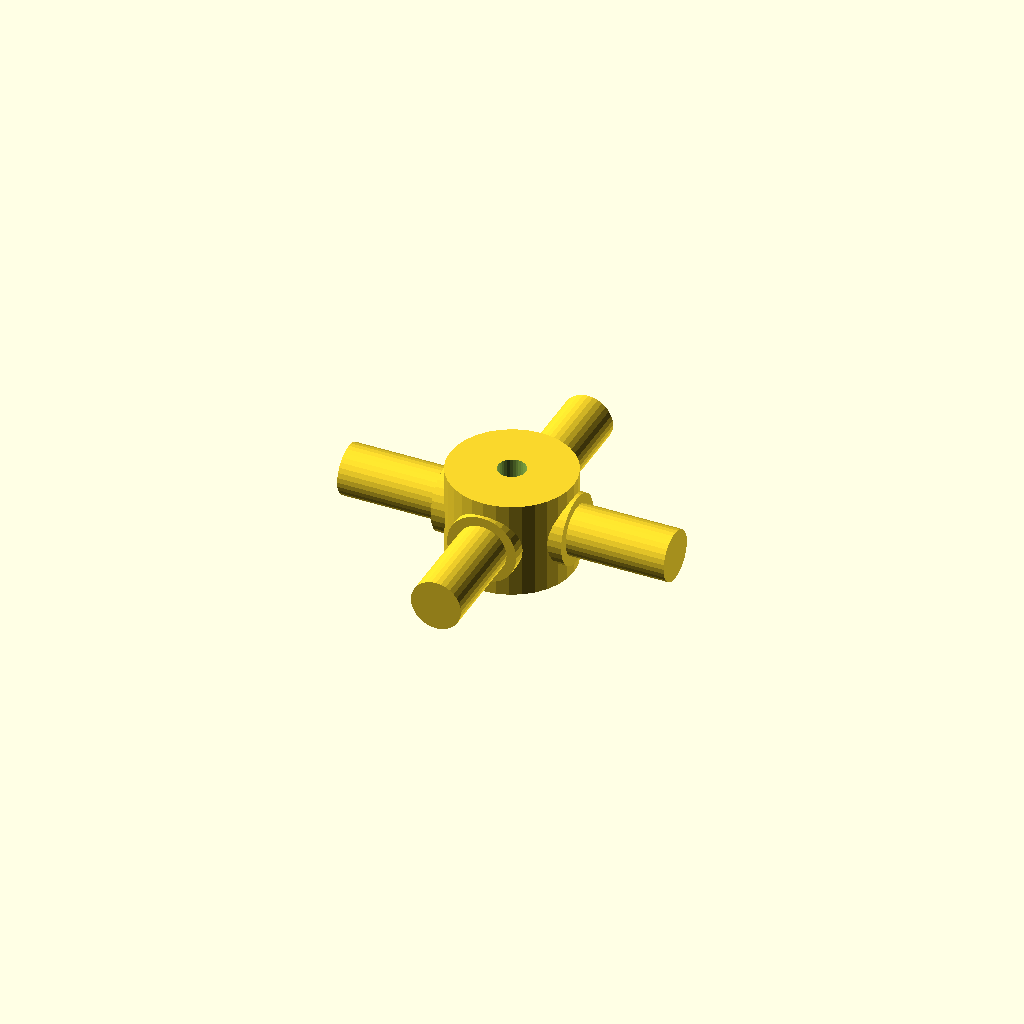
Cell 1: the model at its default parameters.
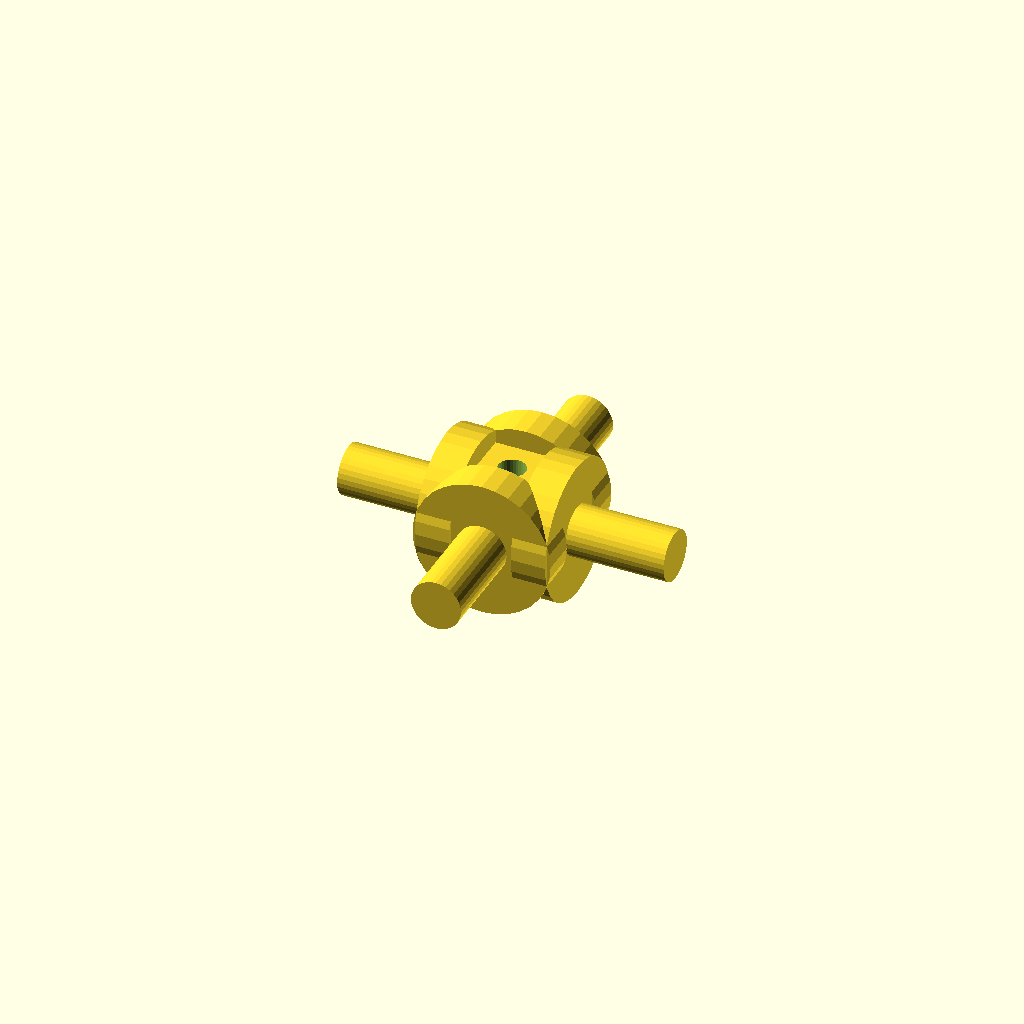
Cell 2: journal_d = 25.4 (everything else at default).
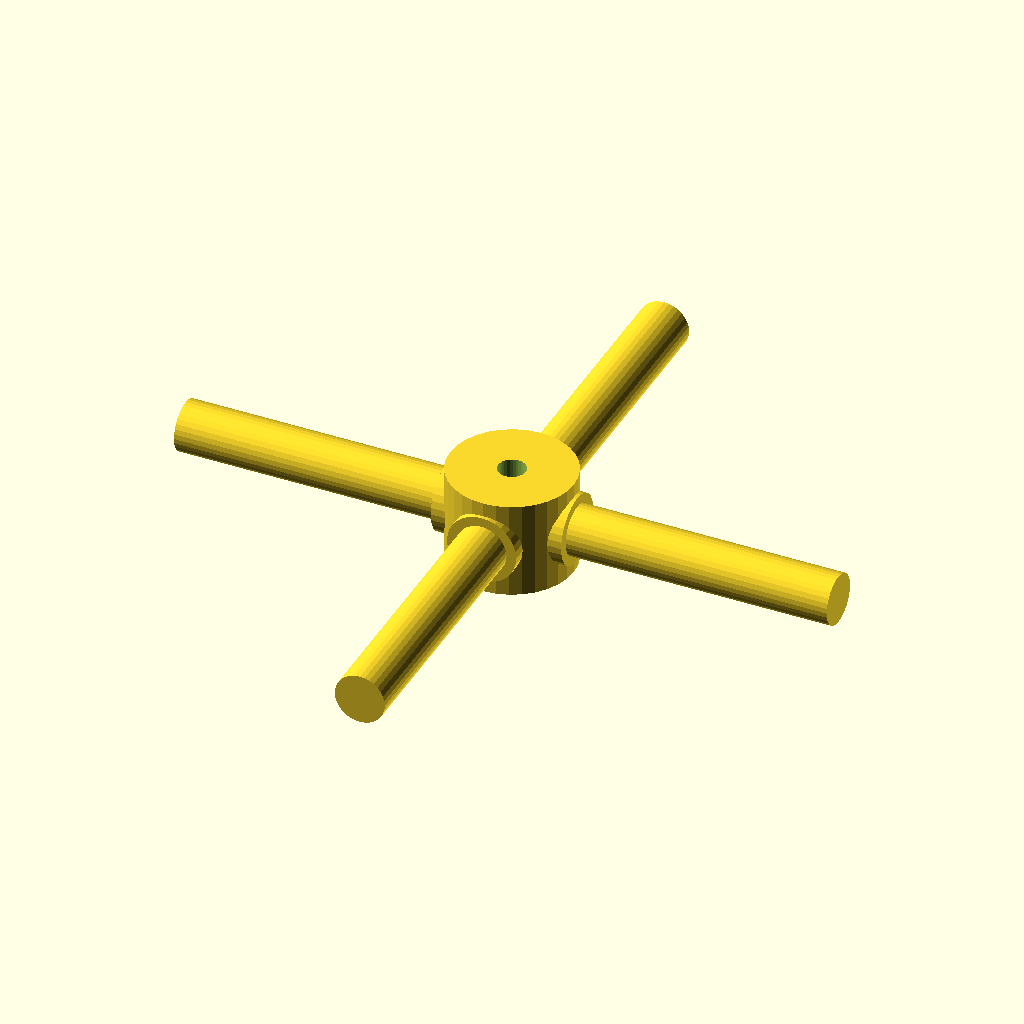
Cell 3: the same model with arm_len = 60.
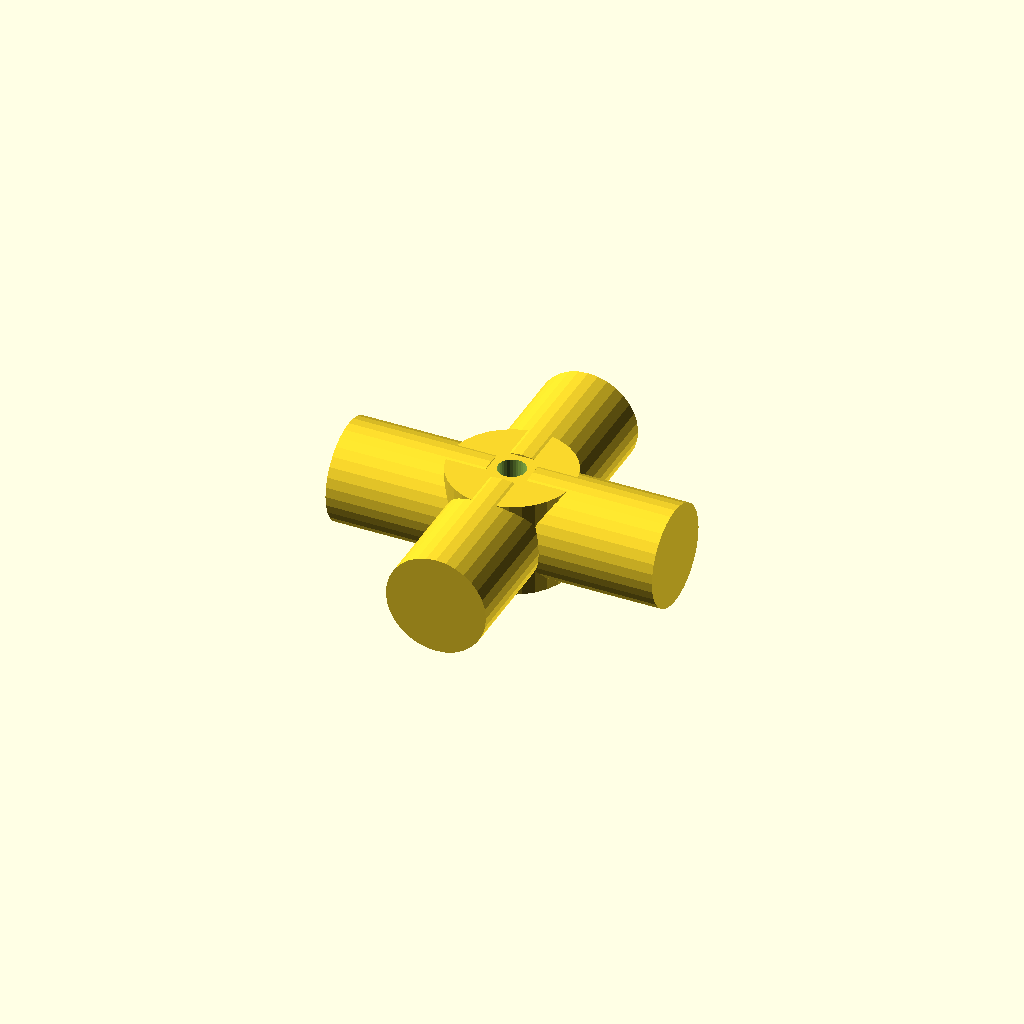
Cell 4: the same model with step_d = 18.4.
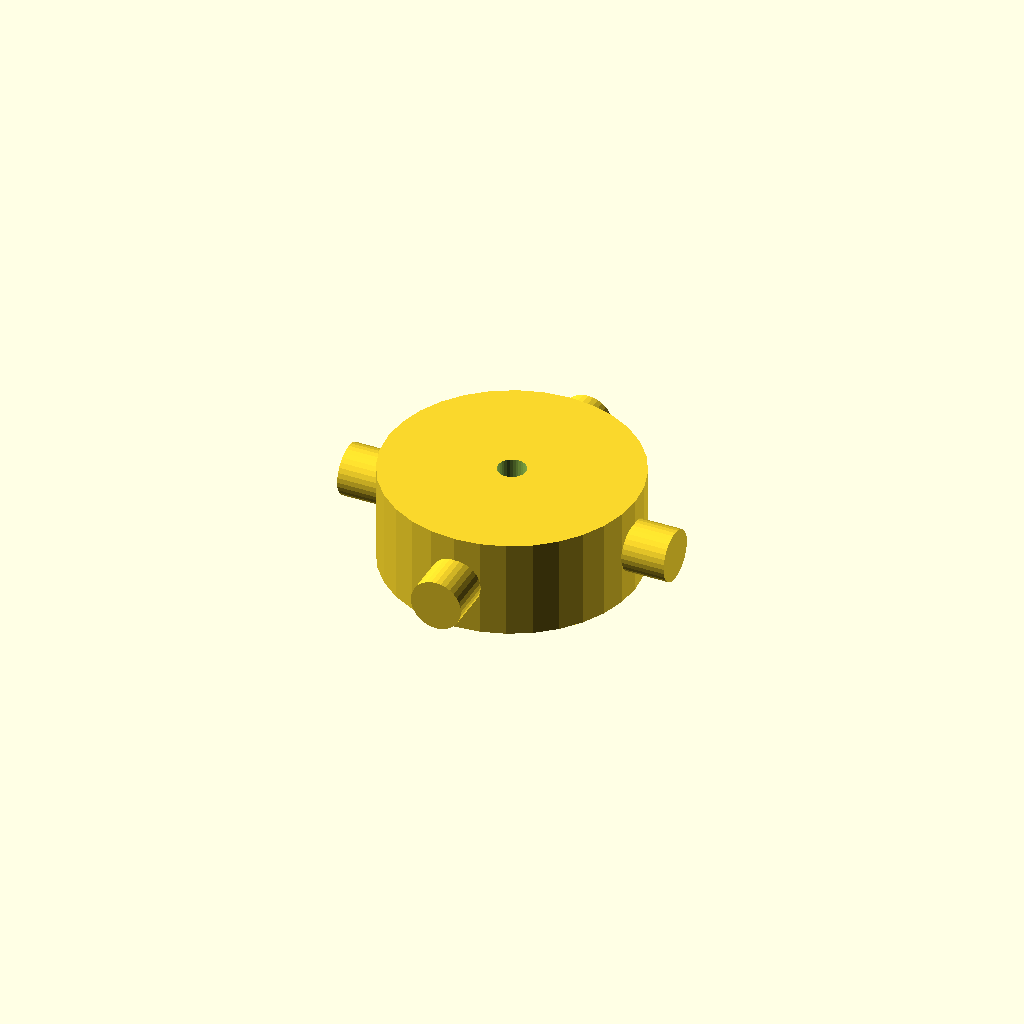
Cell 5 — hub_d set to 45.4, the other parameters unchanged.
All cells are drawn from one camera (rotation 55°, 0°, 25°, orthographic, colour scheme Cornfield), so only the parameter changes between them.
The OpenSCAD source (optional_data/data/gen3/cardans/part_0058.scad):
$fn = 32;

// ----------------------------------------------------------------------
// Cardan cross: 60 mm span, 12.7 mm trunnions
// ----------------------------------------------------------------------

// --- parameters (mm) ---
journal_d = 12.7;         // trunnion diameter
arm_len = 30;             // trunnion length from the centre
step_r = 4.32;            // step position from the centre
step_d = 9.2;             // journal diameter after the step
hub_d = 22.7;             // hub diameter
hub_h = 17.78;            // hub height
bore_d = 5.08;            // hub bore

difference() {
  union() {
    /* hub along the joint axis */
    cylinder(h = hub_h, d = hub_d, center = true);
    for (a = [0 : 90 : 270]) rotate([0, 0, a]) {
      /* trunnion, sunk into the hub */
      translate([hub_d / 4, 0, 0]) rotate([0, 90, 0]) cylinder(h = step_r + 2, d = journal_d);
      /* stepped journal out to the tip */
      translate([step_r - 0.5, 0, 0]) rotate([0, 90, 0]) cylinder(h = arm_len + 0.5 - step_r, d = step_d);
    }
  }
  /* lubrication bore through the hub, 2.5 mm clear on both sides */
  translate([0, 0, -hub_h / 2 - 2.5]) cylinder(h = hub_h + 5, d = bore_d);
}
Parameter table extracted from the source (name, type, default, range or options):
journal_d: number, default 12.7
arm_len: number, default 30
step_r: number, default 4.32
step_d: number, default 9.2
hub_d: number, default 22.7
hub_h: number, default 17.78
bore_d: number, default 5.08
